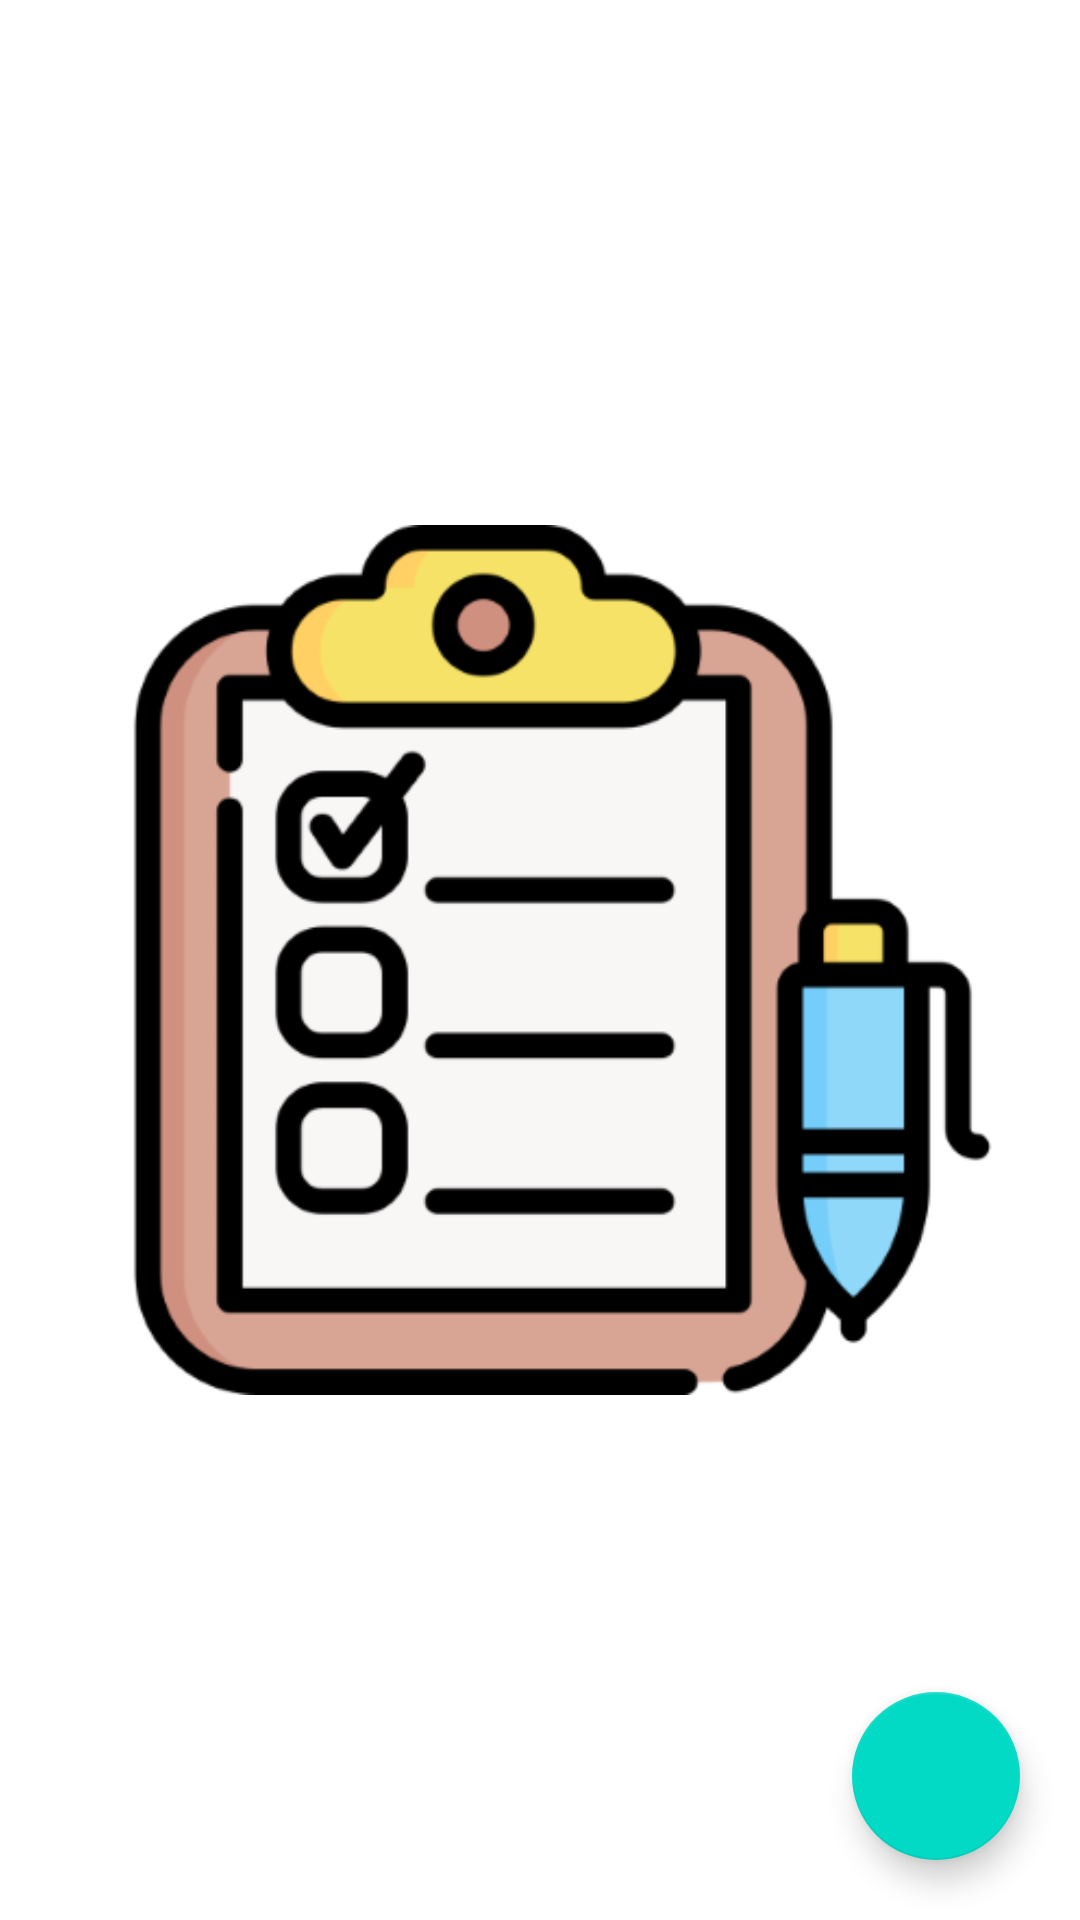

Android layout source for this screen:
<!-- AndroidManifest.xml: application theme Theme.NotePad -->
<!-- res/layout/activity_main.xml -->
<?xml version="1.0" encoding="utf-8"?>
<RelativeLayout xmlns:android="http://schemas.android.com/apk/res/android"
    xmlns:app="http://schemas.android.com/apk/res-auto"
    xmlns:tools="http://schemas.android.com/tools"
    android:layout_width="match_parent"
    android:layout_height="match_parent"
    android:background="@drawable/bg"
    tools:context=".MainActivity">

    <androidx.recyclerview.widget.RecyclerView
        android:id="@+id/recyclerView"
        android:layout_width="match_parent"
        android:layout_height="match_parent" />

    <com.google.android.material.floatingactionbutton.FloatingActionButton
        android:id="@+id/addTask"
        android:layout_width="wrap_content"
        android:layout_height="wrap_content"
        android:layout_alignParentBottom="true"
        android:layout_alignParentEnd="true"
        android:layout_margin="20dp"
        android:src="@drawable/ic_add"
        android:background="@drawable/button"
        app:fabSize="normal" />

    <ImageView
        android:id="@+id/imageView"
        android:layout_width="wrap_content"
        android:layout_height="wrap_content"
        android:layout_alignParentTop="true"
        android:layout_alignParentBottom="true"
        android:layout_marginTop="175dp"
        android:layout_marginBottom="175dp"
        android:layout_marginLeft="15dp"
        app:srcCompat="@drawable/icon" />

</RelativeLayout>
<!-- resources referenced by this layout -->
<resources>
  <!-- drawable button (drawable) -->
  <?xml version="1.0" encoding="utf-8"?>
      <shape xmlns:android="http://schemas.android.com/apk/res/android" android:shape="rectangle">
          <gradient android:startColor="#ABCDFF" android:endColor="#0396FF" />
          <corners android:radius="16dp" />
      </shape>
  <!-- drawable icon: png bitmap (drawable-v24, 28443 bytes) -->
  <style name="Theme.NotePad" parent="Theme.MaterialComponents.DayNight.DarkActionBar">
          <item name="colorPrimary">@color/purple_700</item>
          <item name="colorPrimaryVariant">@color/purple_700</item>
          <item name="colorOnPrimary">@color/black</item>
          
          <item name="colorSecondary">@color/teal_200</item>
          <item name="colorSecondaryVariant">@color/teal_200</item>
          <item name="colorOnSecondary">@color/black</item>
          <item name="colorPrimaryDark">@color/colorPrimaryDark</item>
          <item name="colorAccent">@color/colorAccent</item>
          <item name="android:statusBarColor" tools:targetApi="l">?attr/colorPrimaryVariant</item>
      </style>
  <!-- not gathered from this repository: default colours our renderer supplied (Android Studio template values) -->
  <color name="purple_700">#FF3700B3</color>
  <color name="teal_200">#FF03DAC5</color>
  <color name="black">#FF000000</color>
  <color name="colorPrimaryDark">#FF3700B3</color>
  <color name="colorAccent">#FF03DAC5</color>
</resources>
